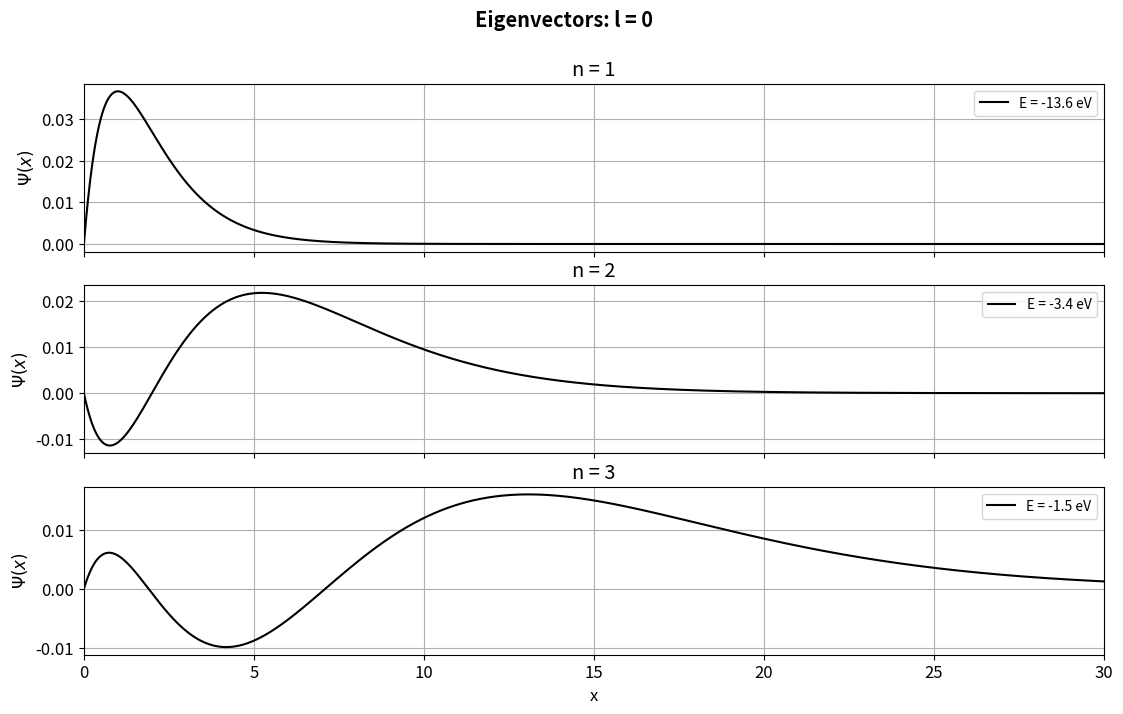
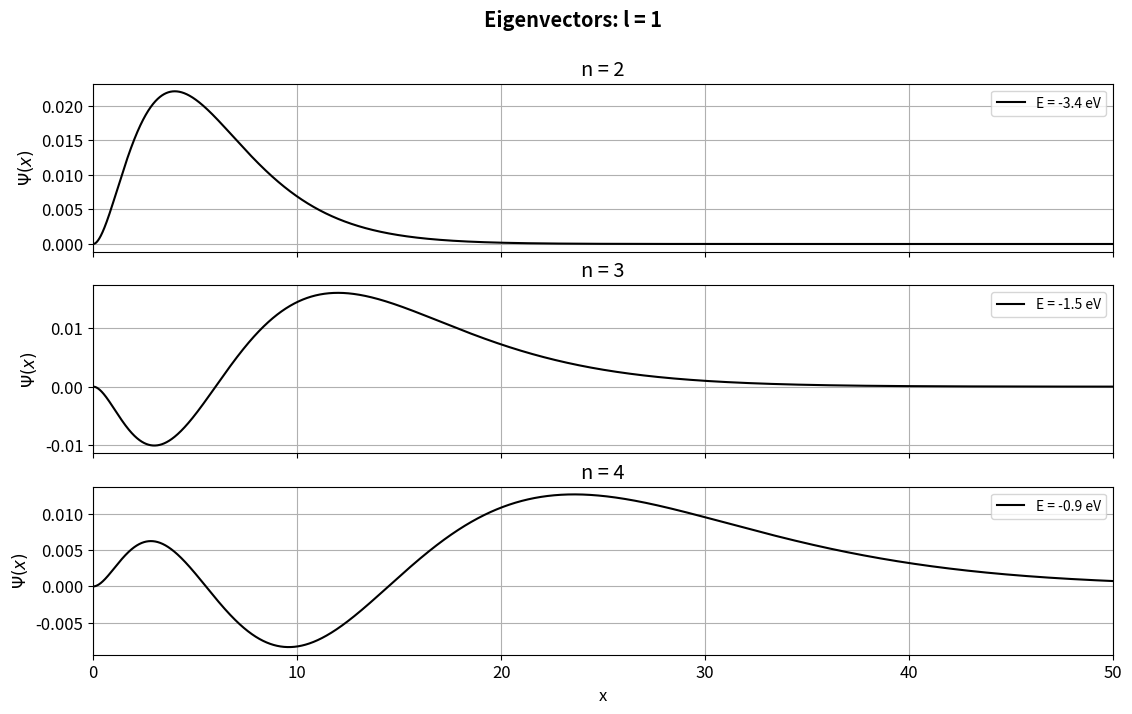
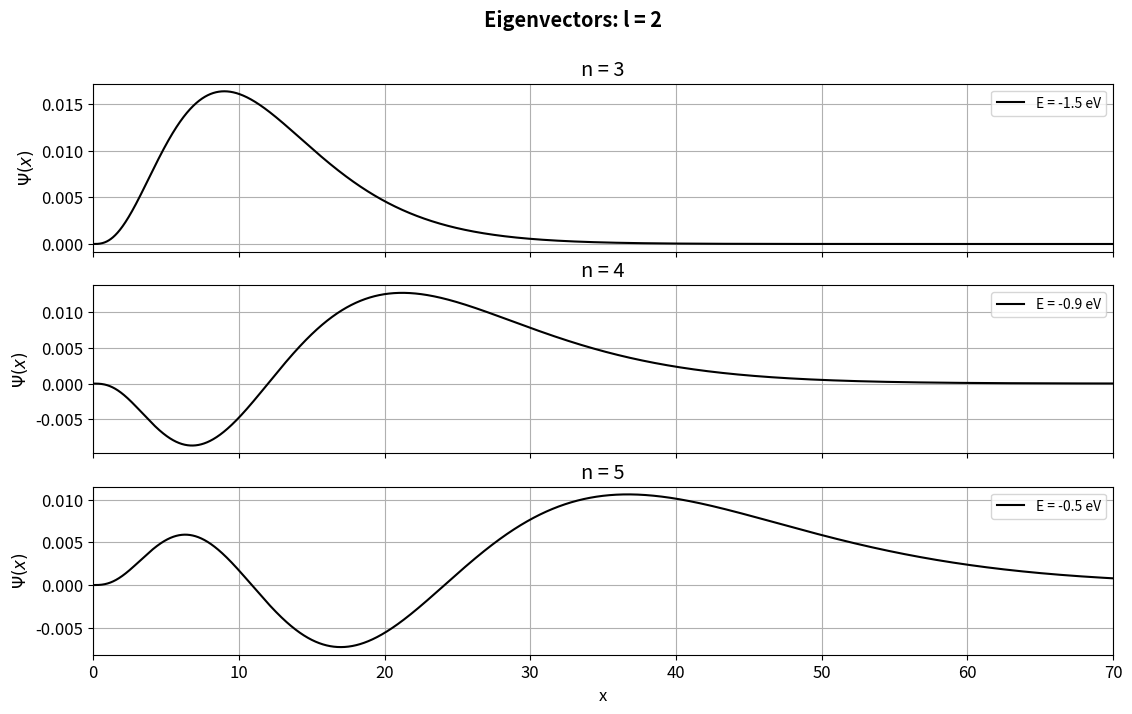

The script that saved these images, in order:
"""
Based on previous coursework done for PHYS 476
Reference: Hjorth-Jensen, Computational Physics (2012)

Solve Sch Eq for the QHM a number of times, which results
in different approximations for the eigenvalues for different
step sizes "h".

Then interpolate a function through these points using
Lagrangian Interpolation to obtain the value of the eigenstate
at h = 0. This results in a more accurate approximation while
saving time by solving smaller matrices.

Then uses 6th Richardson Extrapolation to quickly converge to a
higher accuracy eigenvalue.

"""
# Importing libraries
import numpy as np
import matplotlib as mpl
import matplotlib.pyplot as plt
from scipy import linalg

alpha = 1/137
mc2 = 511e3 # eV

# Potential for QHM
def V(x, l):
    return l * (l + 1) / (2 * x**2) - 1 / x

n_states = 3 # Number of eigenstates to find
error_order = 6 # Error order for Richardson Extrapolation

n_l = [0, 1, 2] # Quantum numbers l to solve for

Rmax = 100
Rmin = 0

#-----------------------------------------------------------------------------#
for l in n_l: # Iterate for all l
    eigenvalues = np.ones((error_order//2, n_states))
    for i in range(error_order // 2):
        N = 10000 * (2**i) # Number of mesh points to use
        h = (Rmax - Rmin) / N # Grid spacing
        
        # Define a space grid
        x = np.arange(Rmin+h, Rmax, h)
        
        d = np.ones((N-1)) * (1/h**2) + V(x, l) # Diagonal elements of the Hamiltonian
        e = np.ones((N-2)) * -1/(2 * h**2) # Offdiagonal elements of the Hamiltonian
        
        # Tridiagonal solver to find eigenvalues and eigenvectors
        eigval, eigvec = linalg.eigh_tridiagonal(d, e, select = 'i',
                                                 select_range = (0,n_states-1))
        
        # Append obtained results for later extrapolation
        eigenvalues[i] = eigval[:n_states]
    
    # Richardson Extrapolation
    e1 = eigenvalues[1] + (eigenvalues[1] - eigenvalues[0]) / 3 # h 4th Order RE
    e2 = eigenvalues[2] + (eigenvalues[2] - eigenvalues[1]) / 3 # h/2 4th Order RE
    
    energies = e2 + (e2 - e1) / 3 # 6th Order RE
    print(energies)
    energies = energies * mc2 * (alpha**2) # Convert to eV
    print('l =', l, '| Eigenvalues [eV]:', energies)
    #-----------------------------------------------------------------------------#
    # Plotting commands
    golden_ratio = (np.sqrt(5) + 1) / 2
    width = 12
    height = width / golden_ratio
    
    mpl.rcParams['font.size'] = 12
    mpl.rcParams['figure.titlesize'] = 'large'
    mpl.rcParams['legend.fontsize'] = 'small'
    mpl.rcParams['figure.figsize'] = (width, height)
    
    fig, ax = plt.subplots(nrows=n_states, sharex=True)
    fig.suptitle('Eigenvectors: l = ' + str(l), weight='bold')
    plt.subplots_adjust(left=0.1, right=0.95)
    ax[2].set_xlabel('x')
    for i in range(n_states):
        state = i + l + 1
        title = 'n = {}'.format(state)
        label = 'E = ' + str(np.round(energies[i], decimals=1)) + ' eV'
        ax[i].set_title(title)
        ax[i].set_ylabel(r'$\Psi (x)$')
        ax[i].set_xlim(Rmin, state * 10 + 10 * l)
        #ax[i].set_ylim(-0.1, 0.1)
        ax[i].grid()
        ax[i].plot(x, eigvec[:,i], color='black', label=label)
        ax[i].legend()